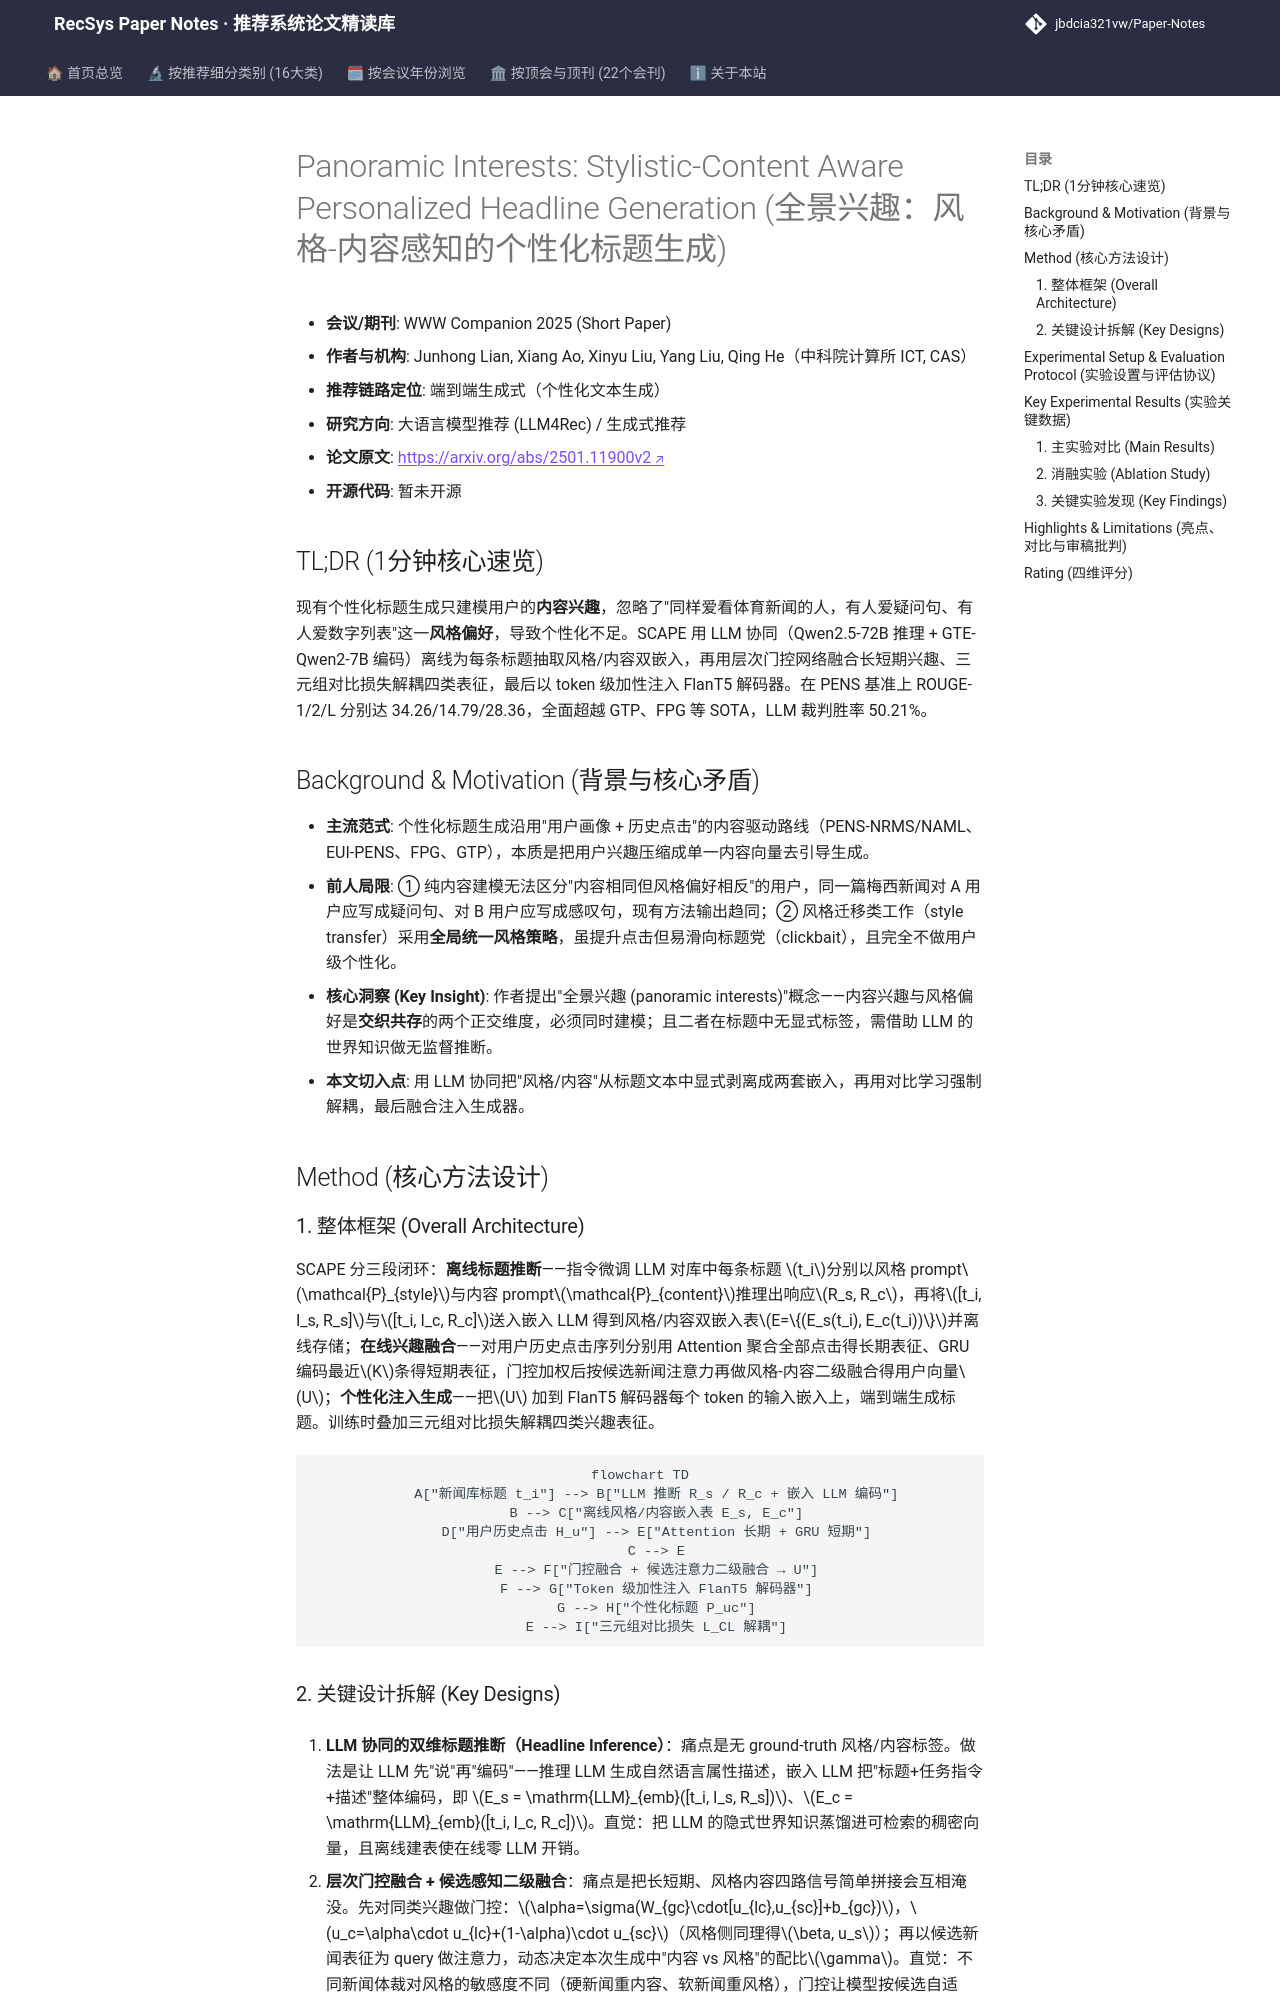

repository: jbdcia321vw/Paper-Notes · page: venues/WWW/2025/llm_rec/panoramic_interests_stylistic_content_aware_personalized_headline_generatio/index.html · generator: mkdocs

---
title: "[Paper Note] Panoramic Interests: Stylistic-Content Aware Personalized Headline Generation"
description: "[WWW 2025][LLM推荐] 用 LLM 协同抽取标题内容与风格双维特征，层次门控融合长短期全景兴趣，指导轻量生成器产出个性化新闻标题，PENS 上 ROUGE-1 达 34.26。"
tags:
  - WWW 2025
  - LLM推荐
  - 生成式端到端
  - 个性化标题生成
  - 风格-内容解耦
  - 对比学习
date: 2026-11-14
venue: WWW
year: 2025
paper_url: "https://arxiv.org/abs/2501.11900"
code_url: ""
categories:
  - llm_rec
  - generative_rec
---

# Panoramic Interests: Stylistic-Content Aware Personalized Headline Generation (全景兴趣：风格-内容感知的个性化标题生成)

- **会议/期刊**: WWW Companion 2025 (Short Paper)
- **作者与机构**: Junhong Lian, Xiang Ao, Xinyu Liu, Yang Liu, Qing He（中科院计算所 ICT, CAS）
- **推荐链路定位**: 端到端生成式（个性化文本生成）
- **研究方向**: 大语言模型推荐 (LLM4Rec) / 生成式推荐
- **论文原文**: [https://arxiv.org/abs/2501.11900v2](https://arxiv.org/abs/2501.11900v2)
- **开源代码**: 暂未开源

## TL;DR (1分钟核心速览)

现有个性化标题生成只建模用户的**内容兴趣**，忽略了"同样爱看体育新闻的人，有人爱疑问句、有人爱数字列表"这一**风格偏好**，导致个性化不足。SCAPE 用 LLM 协同（Qwen2.5-72B 推理 + GTE-Qwen2-7B 编码）离线为每条标题抽取风格/内容双嵌入，再用层次门控网络融合长短期兴趣、三元组对比损失解耦四类表征，最后以 token 级加性注入 FlanT5 解码器。在 PENS 基准上 ROUGE-1/2/L 分别达 34.26/14.79/28.36，全面超越 GTP、FPG 等 SOTA，LLM 裁判胜率 50.21%。

## Background & Motivation (背景与核心矛盾)

- **主流范式**: 个性化标题生成沿用"用户画像 + 历史点击"的内容驱动路线（PENS-NRMS/NAML、EUI-PENS、FPG、GTP），本质是把用户兴趣压缩成单一内容向量去引导生成。
- **前人局限**: ① 纯内容建模无法区分"内容相同但风格偏好相反"的用户，同一篇梅西新闻对 A 用户应写成疑问句、对 B 用户应写成感叹句，现有方法输出趋同；② 风格迁移类工作（style transfer）采用**全局统一风格策略**，虽提升点击但易滑向标题党（clickbait），且完全不做用户级个性化。
- **核心洞察 (Key Insight)**: 作者提出"全景兴趣 (panoramic interests)"概念——内容兴趣与风格偏好是**交织共存**的两个正交维度，必须同时建模；且二者在标题中无显式标签，需借助 LLM 的世界知识做无监督推断。
- **本文切入点**: 用 LLM 协同把"风格/内容"从标题文本中显式剥离成两套嵌入，再用对比学习强制解耦，最后融合注入生成器。

## Method (核心方法设计)

### 1. 整体框架 (Overall Architecture)

SCAPE 分三段闭环：**离线标题推断**——指令微调 LLM 对库中每条标题 $t_i$分别以风格 prompt$\mathcal{P}_{style}$与内容 prompt$\mathcal{P}_{content}$推理出响应$R_s, R_c$，再将$[t_i, I_s, R_s]$与$[t_i, I_c, R_c]$送入嵌入 LLM 得到风格/内容双嵌入表$E=\{(E_s(t_i), E_c(t_i))\}$并离线存储；**在线兴趣融合**——对用户历史点击序列分别用 Attention 聚合全部点击得长期表征、GRU 编码最近$K$条得短期表征，门控加权后按候选新闻注意力再做风格-内容二级融合得用户向量$U$；**个性化注入生成**——把$U$ 加到 FlanT5 解码器每个 token 的输入嵌入上，端到端生成标题。训练时叠加三元组对比损失解耦四类兴趣表征。

```mermaid
flowchart TD
    A["新闻库标题 t_i"] --> B["LLM 推断 R_s / R_c + 嵌入 LLM 编码"]
    B --> C["离线风格/内容嵌入表 E_s, E_c"]
    D["用户历史点击 H_u"] --> E["Attention 长期 + GRU 短期"]
    C --> E
    E --> F["门控融合 + 候选注意力二级融合 → U"]
    F --> G["Token 级加性注入 FlanT5 解码器"]
    G --> H["个性化标题 P_uc"]
    E --> I["三元组对比损失 L_CL 解耦"]
```
